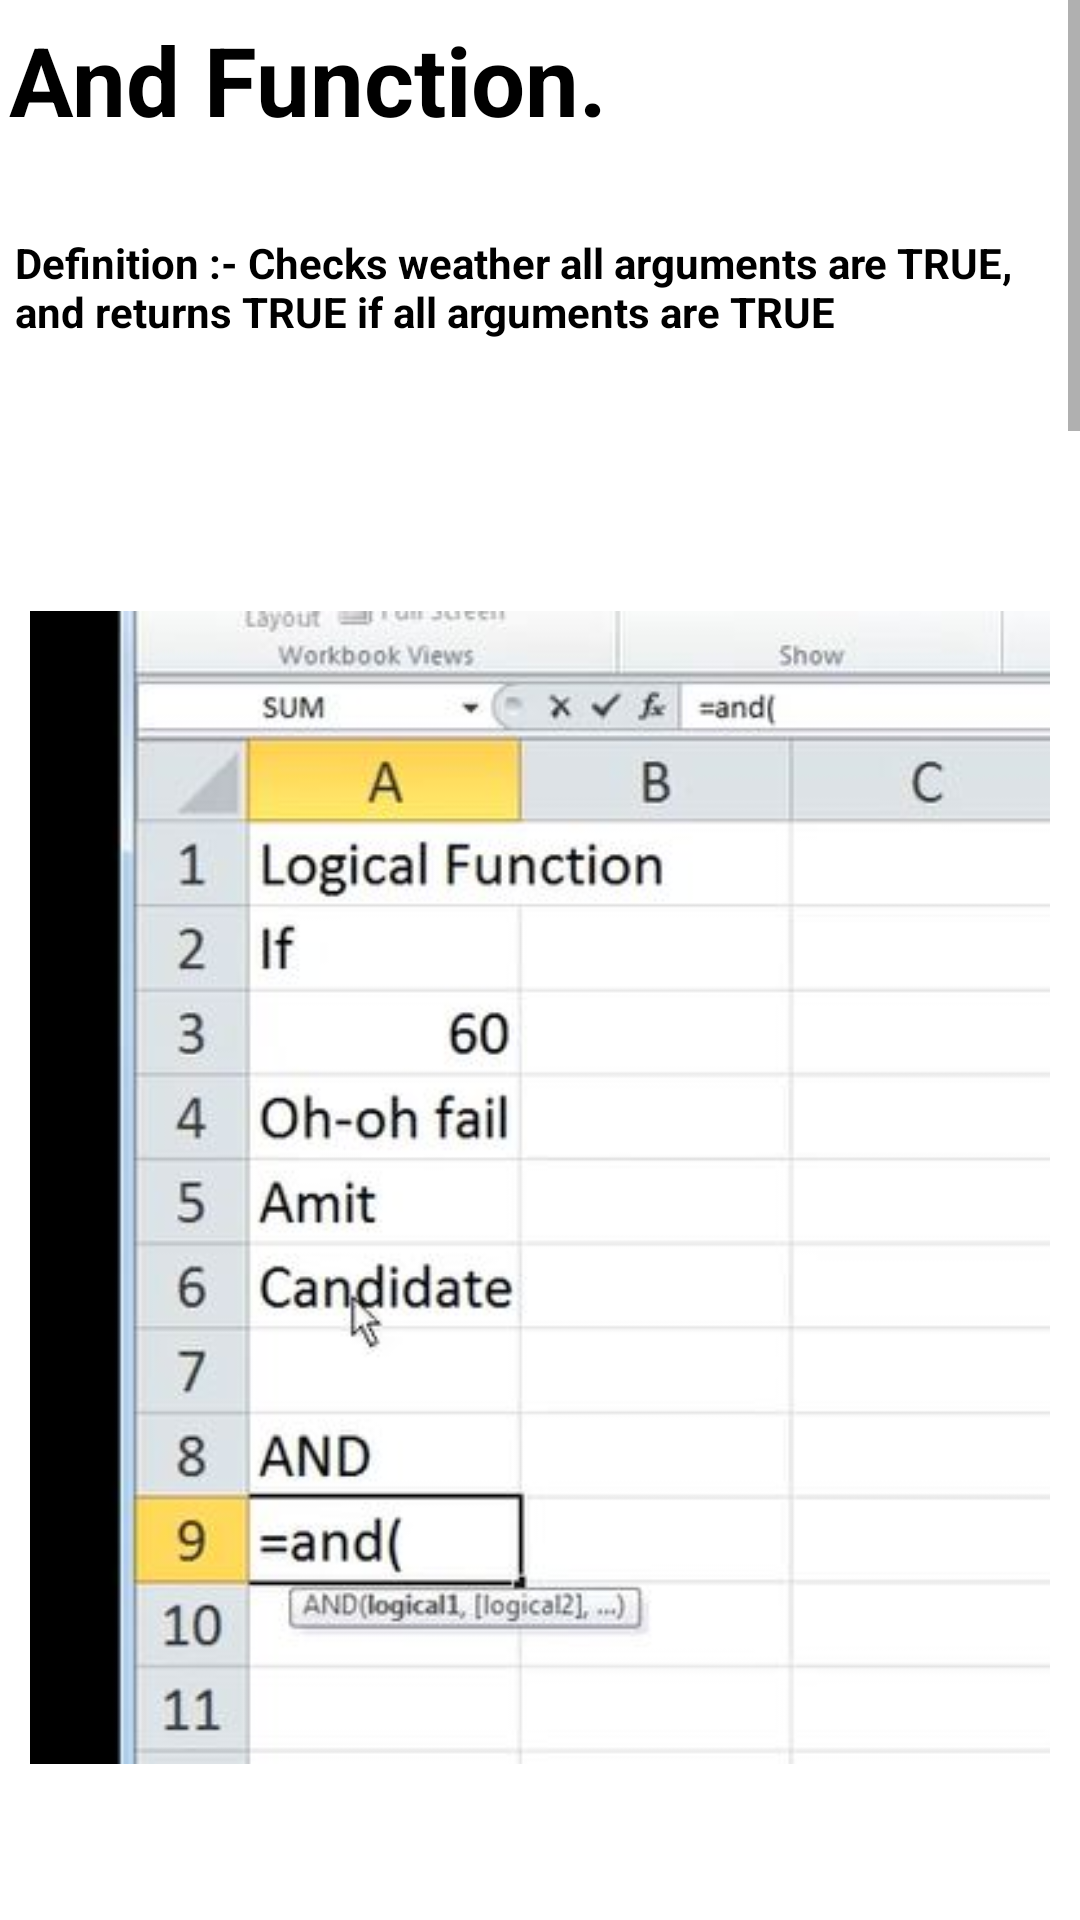

Reconstruct the res/layout file that produces this screen, plus the resources it refers to.
<!-- AndroidManifest.xml: application theme Theme.ExcelGuide -->
<!-- res/layout/activity_main37.xml -->
<?xml version="1.0" encoding="utf-8"?>
<androidx.constraintlayout.widget.ConstraintLayout xmlns:android="http://schemas.android.com/apk/res/android"
    xmlns:app="http://schemas.android.com/apk/res-auto"
    xmlns:tools="http://schemas.android.com/tools"
    android:layout_width="match_parent"
    android:layout_height="match_parent"
    tools:context=".MainActivity38">
    <ScrollView
        android:layout_width="match_parent"
        android:layout_height="match_parent">
        <LinearLayout
            android:layout_width="match_parent"
            android:layout_height="match_parent"
            android:orientation="vertical">

            <TextView
                android:layout_width="match_parent"
                android:layout_height="wrap_content"
                android:text="And Function."
                android:textSize="32sp"
                android:layout_marginStart="3dp"
                android:layout_marginTop="5dp"
                android:layout_marginBottom="10dp"
                android:textStyle="bold"
                android:textColor="@color/black"/>
            <TextView
                android:layout_width="match_parent"
                android:layout_height="wrap_content"
                android:text="Definition :- Checks weather all arguments are TRUE, and returns TRUE if all arguments are TRUE"
                android:textSize="14sp"
                android:layout_marginStart="5dp"
                android:layout_marginTop="20dp"
                android:textStyle="bold"
                android:textColor="@color/black"/>

            <ImageView
                android:layout_width="match_parent"
                android:layout_height="wrap_content"
                android:src="@drawable/and01"
                android:padding="10dp"
                android:layout_marginTop="50dp" />
            <ImageView
                android:layout_width="match_parent"
                android:layout_height="wrap_content"
                android:src="@drawable/and02"
                android:padding="10dp"
                android:layout_marginTop="50dp" />
            <ImageView
                android:layout_width="match_parent"
                android:layout_height="wrap_content"
                android:src="@drawable/and03"
                android:padding="10dp"
                android:layout_marginTop="50dp" />
            <ImageView
                android:layout_width="match_parent"
                android:layout_height="wrap_content"
                android:src="@drawable/resultand"
                android:padding="10dp"
                android:layout_marginTop="50dp" />
            <ImageView
                android:layout_width="match_parent"
                android:layout_height="wrap_content"
                android:src="@drawable/and_alternate_and_result"
                android:padding="10dp"
                android:layout_marginTop="50dp" />

            <TextView
                android:layout_width="match_parent"
                android:layout_height="wrap_content"
                android:text="Tip:-\n
1.Press “enter” to execute command. \n
2.Use “,” to give another value
3.Between “ “ text can be entered\n
4.Select cell in brackets which you want to change\n
5.“ctrl” + “c” will copy the cell\n
6.“ctrl” + “right click” will select multiple cells\n
7.“ctrl” + “v” will paste the data/command/formula/logic"
                android:textSize="14sp"
                android:layout_marginStart="10dp"
                android:layout_marginTop="20dp"
                android:textStyle="bold"
                android:textColor="@color/black"
                android:layout_marginBottom="10dp"/>


        </LinearLayout>
    </ScrollView>

</androidx.constraintlayout.widget.ConstraintLayout>
<!-- resources referenced by this layout -->
<resources>
  <color name="black">#FF000000</color>
  <!-- drawable and01: jpg bitmap (drawable, 32311 bytes) -->
  <!-- drawable and02: jpg bitmap (drawable, 35767 bytes) -->
  <!-- drawable and03: jpg bitmap (drawable, 40156 bytes) -->
  <!-- drawable and_alternate_and_result: jpg bitmap (drawable, 33964 bytes) -->
  <!-- drawable resultand: jpg bitmap (drawable, 37106 bytes) -->
  <style name="Theme.ExcelGuide" parent="Theme.MaterialComponents.DayNight.DarkActionBar">
          
          <item name="colorPrimary">@color/purple_500</item>
          <item name="colorPrimaryVariant">@color/purple_700</item>
          <item name="colorOnPrimary">@color/white</item>
          
          <item name="colorSecondary">@color/teal_200</item>
          <item name="colorSecondaryVariant">@color/teal_700</item>
          <item name="colorOnSecondary">@color/black</item>
          
          <item name="android:statusBarColor" tools:targetApi="l">?attr/colorPrimaryVariant</item>
          
          <item name="android:layout_width">match_parent</item>
          <item name="android:layout_height">match_parent</item>
  
  
      </style>
  <color name="purple_500">#2AAA8A</color>
  <color name="purple_700">#00A36C</color>
  <color name="white">#FFFFFFFF</color>
  <color name="teal_200">#FF03DAC5</color>
  <color name="teal_700">#FF018786</color>
</resources>
